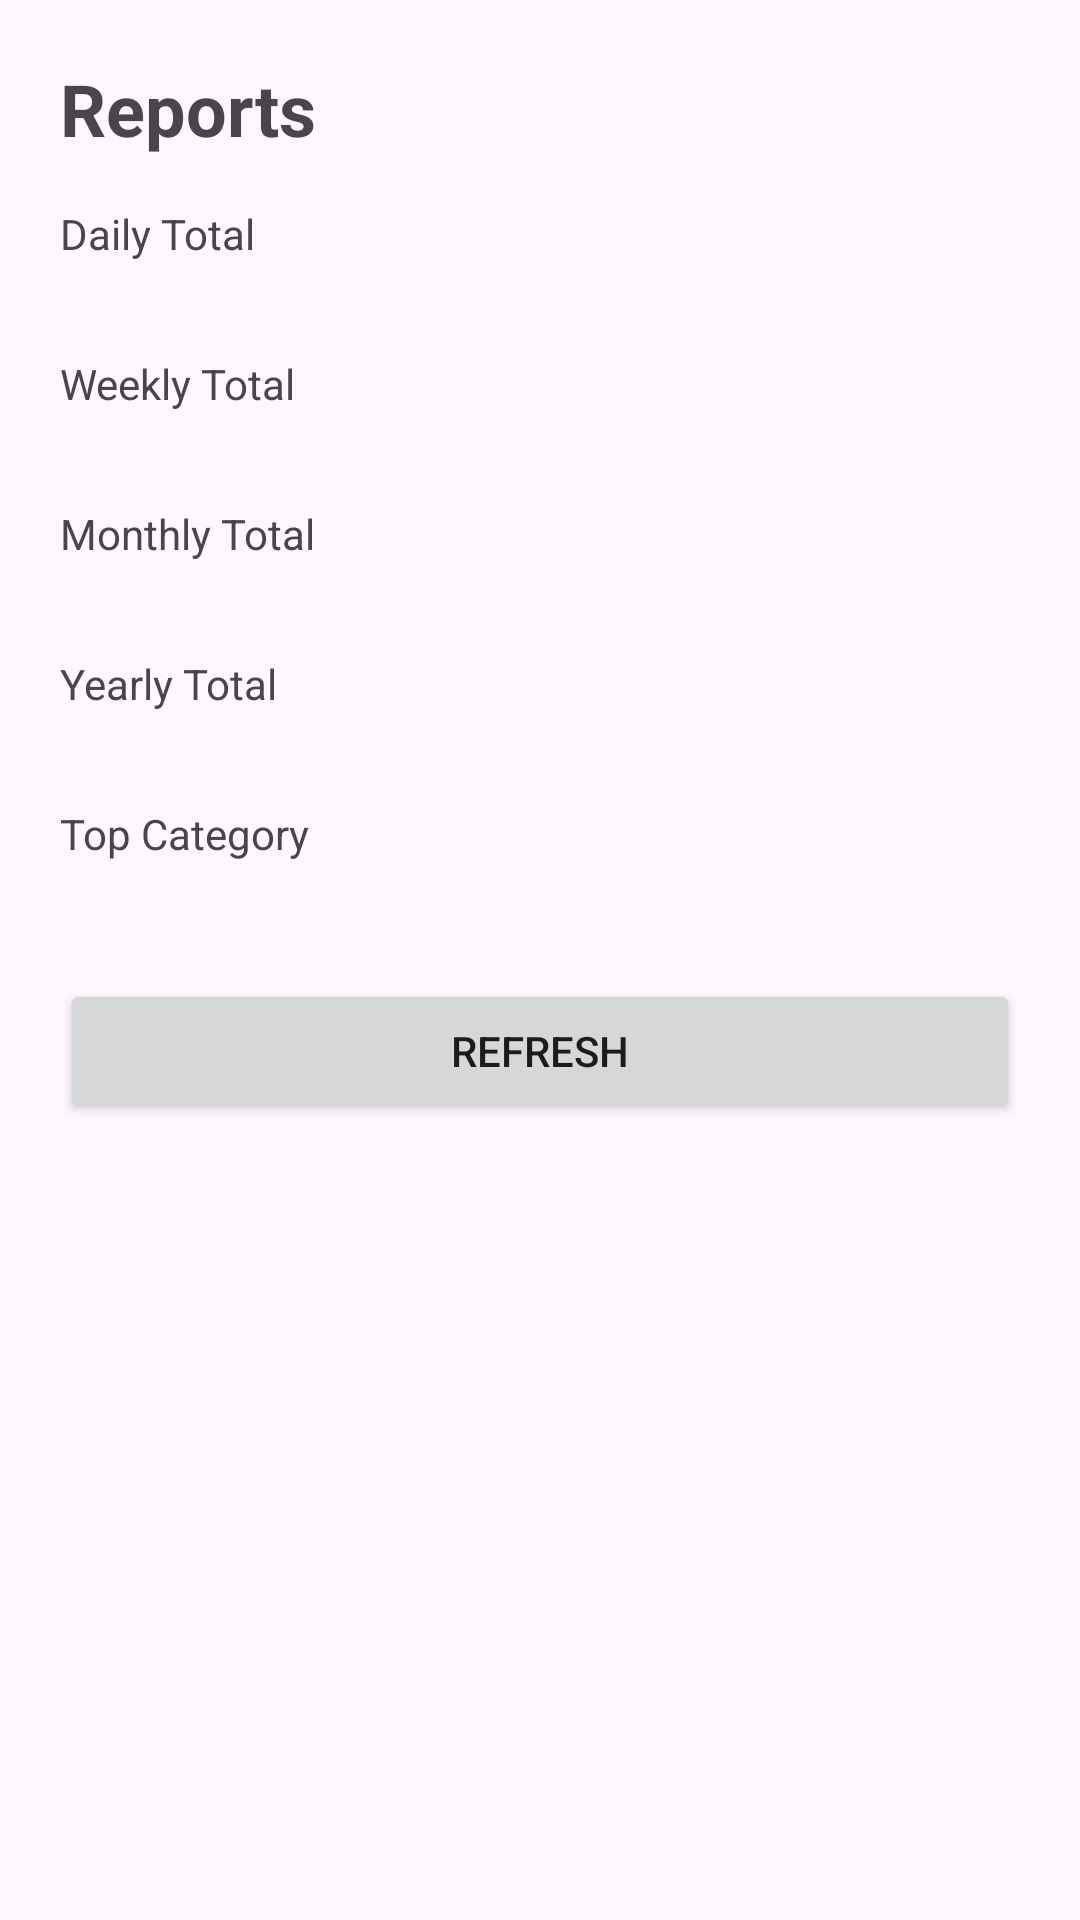

This screen was rendered from an Android layout file. Write that file and the resources it references.
<!-- AndroidManifest.xml: application theme Theme.AIBudgetPlanner -->
<!-- res/layout/fragment_reports.xml -->
<?xml version="1.0" encoding="utf-8"?>
<ScrollView xmlns:android="http://schemas.android.com/apk/res/android"
    android:layout_width="match_parent"
    android:layout_height="match_parent">

    <LinearLayout
        android:layout_width="match_parent"
        android:layout_height="wrap_content"
        android:orientation="vertical"
        android:padding="20dp">

        <TextView
            android:layout_width="wrap_content"
            android:layout_height="wrap_content"
            android:text="Reports"
            android:textSize="24sp"
            android:textStyle="bold" />

        <TextView
            android:layout_width="wrap_content"
            android:layout_height="wrap_content"
            android:layout_marginTop="16dp"
            android:text="Daily Total" />

        <TextView
            android:id="@+id/reports_daily_total_value"
            android:layout_width="wrap_content"
            android:layout_height="wrap_content"
            android:textStyle="bold" />

        <TextView
            android:layout_width="wrap_content"
            android:layout_height="wrap_content"
            android:layout_marginTop="12dp"
            android:text="Weekly Total" />

        <TextView
            android:id="@+id/reports_weekly_total_value"
            android:layout_width="wrap_content"
            android:layout_height="wrap_content"
            android:textStyle="bold" />

        <TextView
            android:layout_width="wrap_content"
            android:layout_height="wrap_content"
            android:layout_marginTop="12dp"
            android:text="Monthly Total" />

        <TextView
            android:id="@+id/reports_monthly_total_value"
            android:layout_width="wrap_content"
            android:layout_height="wrap_content"
            android:textStyle="bold" />

        <TextView
            android:layout_width="wrap_content"
            android:layout_height="wrap_content"
            android:layout_marginTop="12dp"
            android:text="Yearly Total" />

        <TextView
            android:id="@+id/reports_yearly_total_value"
            android:layout_width="wrap_content"
            android:layout_height="wrap_content"
            android:textStyle="bold" />

        <TextView
            android:layout_width="wrap_content"
            android:layout_height="wrap_content"
            android:layout_marginTop="12dp"
            android:text="Top Category" />

        <TextView
            android:id="@+id/reports_top_category_value"
            android:layout_width="wrap_content"
            android:layout_height="wrap_content"
            android:textStyle="bold" />

        <Button
            android:id="@+id/reports_refresh_button"
            android:layout_width="match_parent"
            android:layout_height="wrap_content"
            android:layout_marginTop="20dp"
            android:text="Refresh" />
    </LinearLayout>
</ScrollView>
<!-- resources referenced by this layout -->
<resources>
  <style name="Theme.AIBudgetPlanner" parent="Theme.Material3.DayNight.NoActionBar">
          <item name="android:statusBarColor">@android:color/transparent</item>
      </style>
</resources>
